3-way image classification set "HAR_dataset" from GitHub (shivamkansara18/Ambient-Assisted-Living-using-LLMs); label vocabulary: jogging, standing, walking.

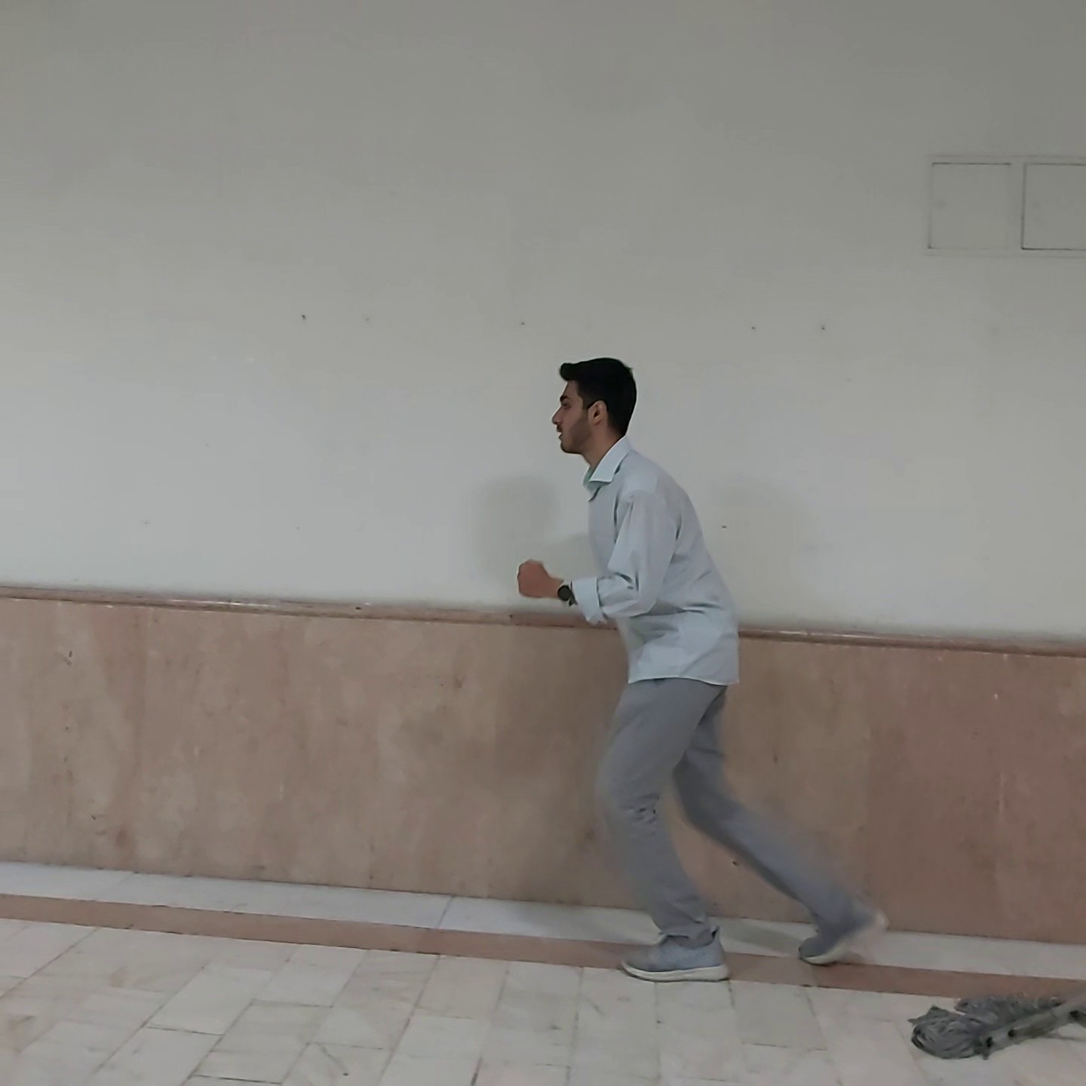
Label: jogging

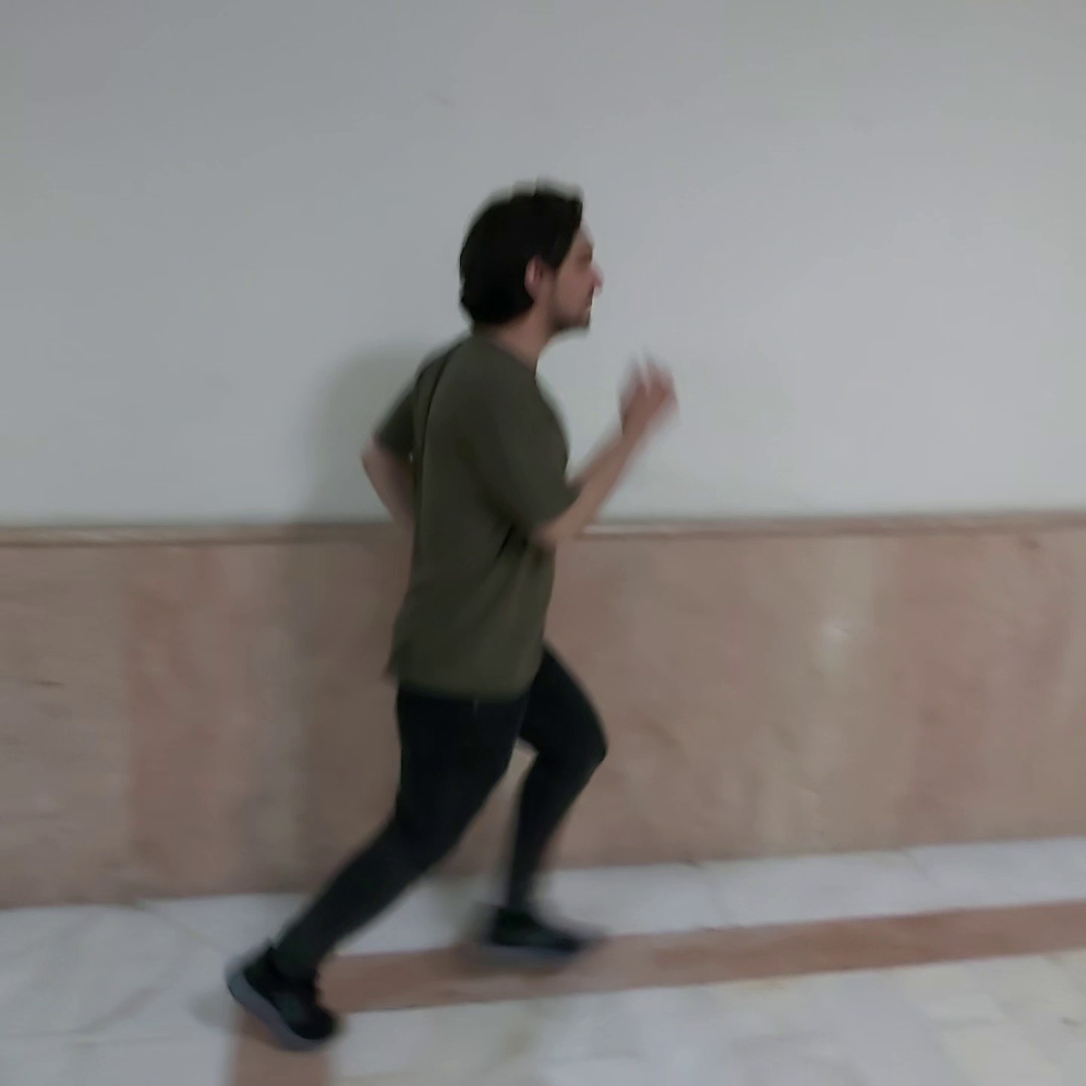
Label: jogging

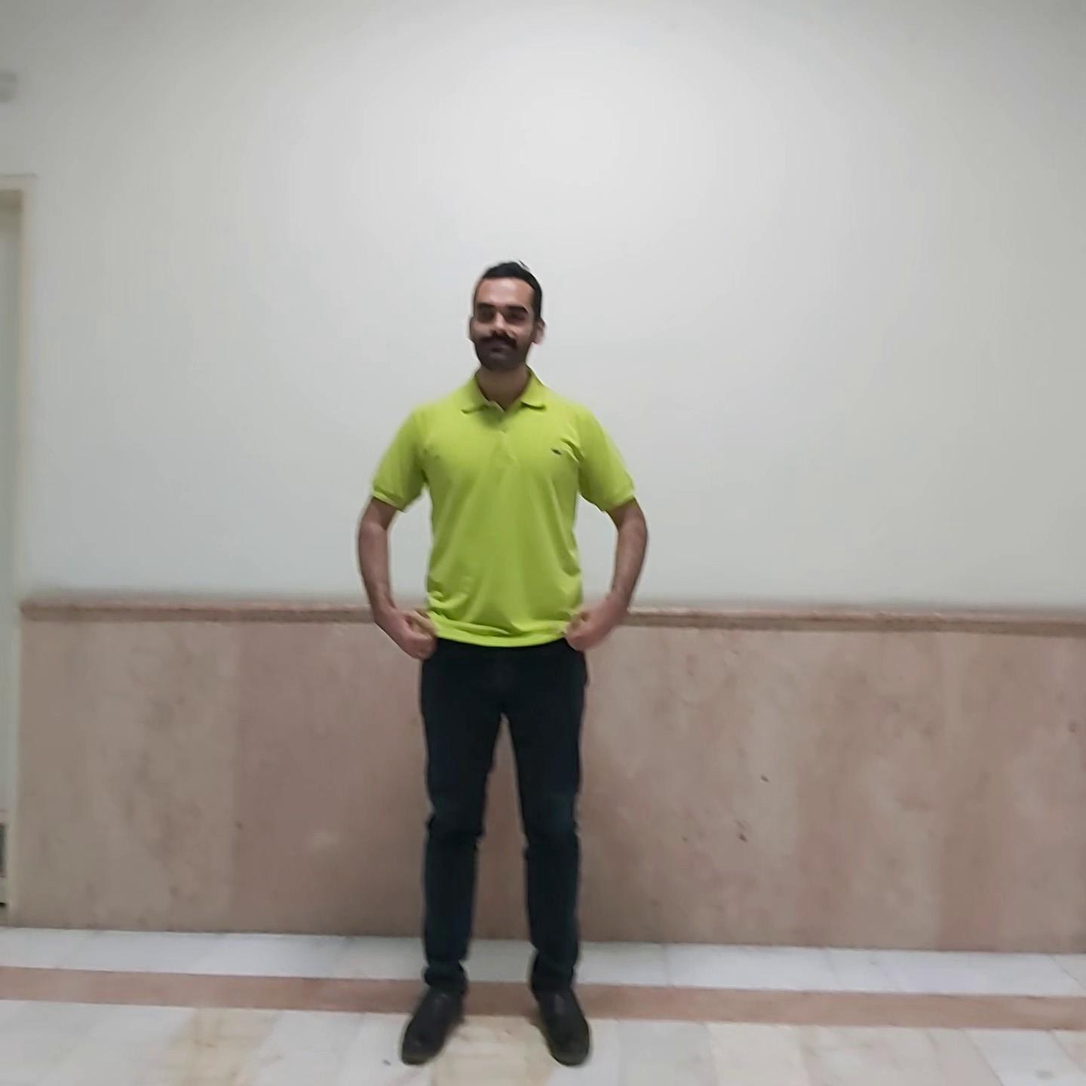
Label: standing

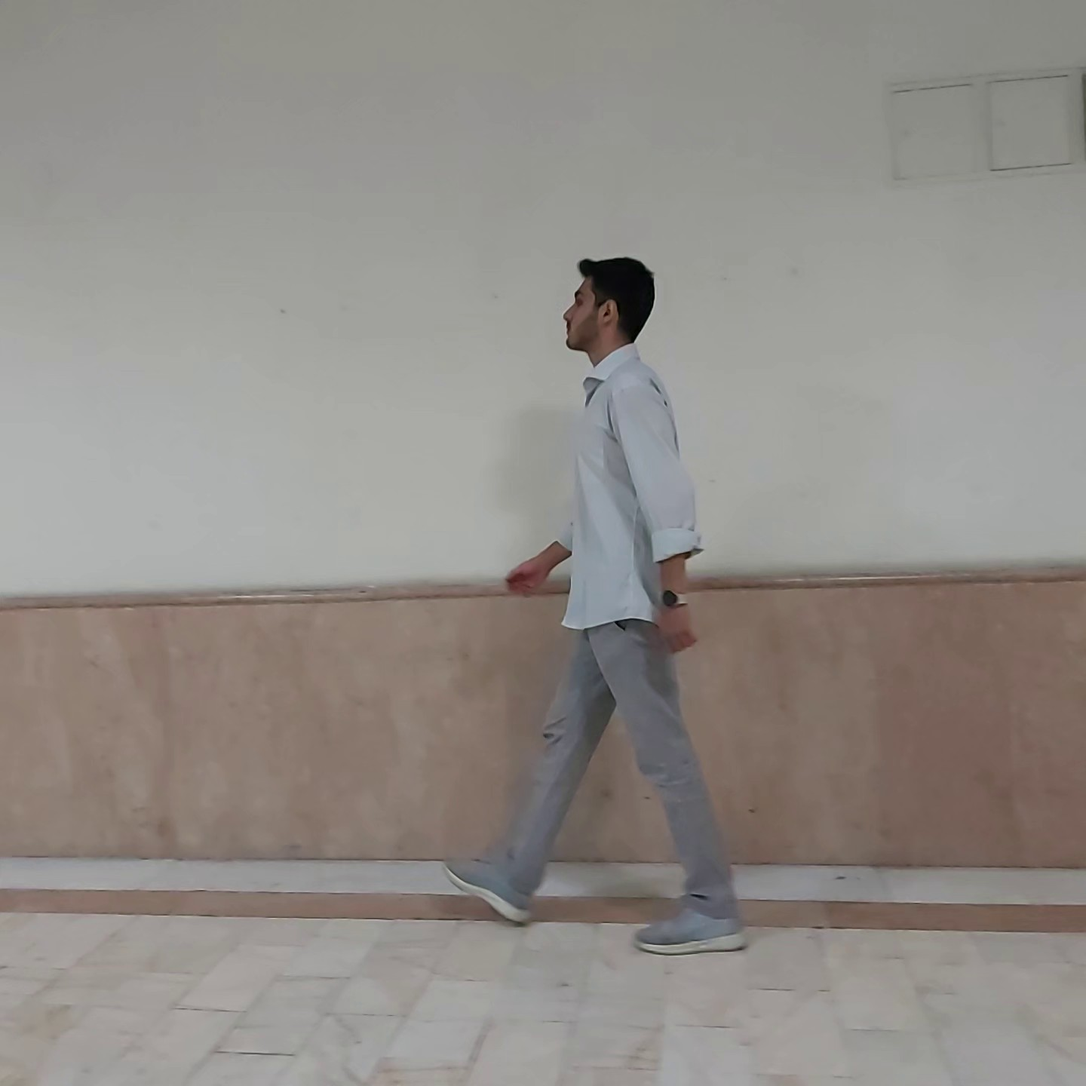
Label: walking

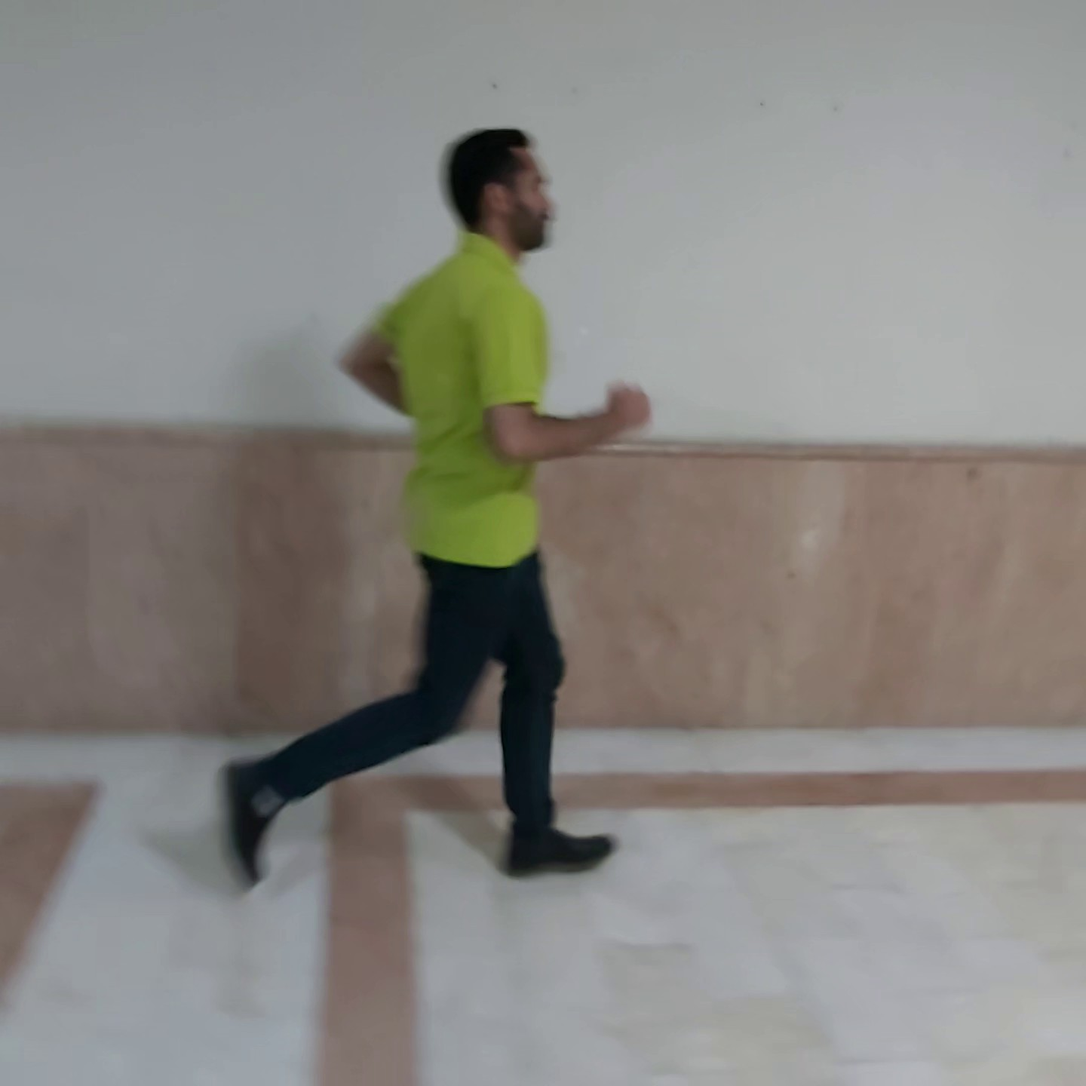
Label: jogging

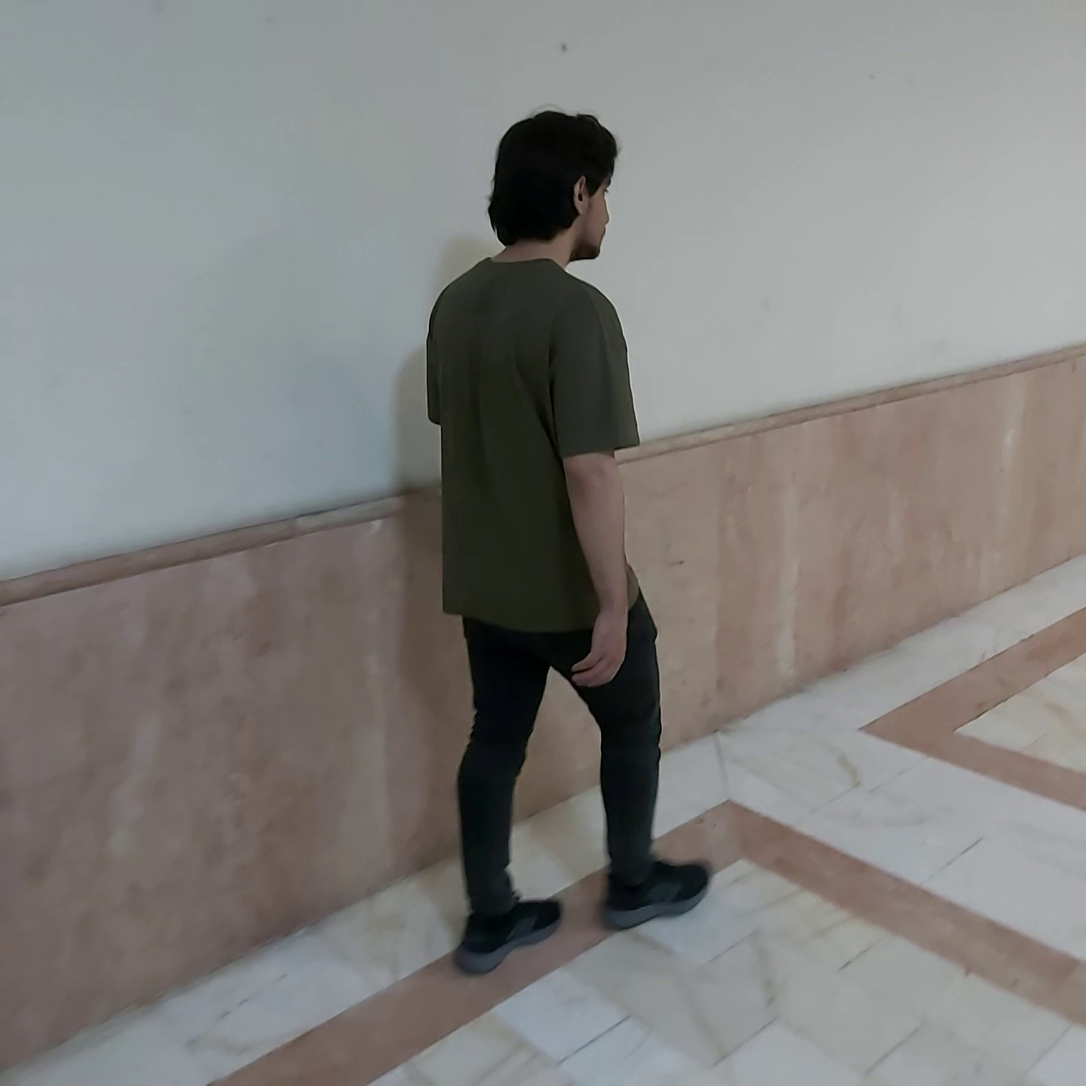
Label: walking
